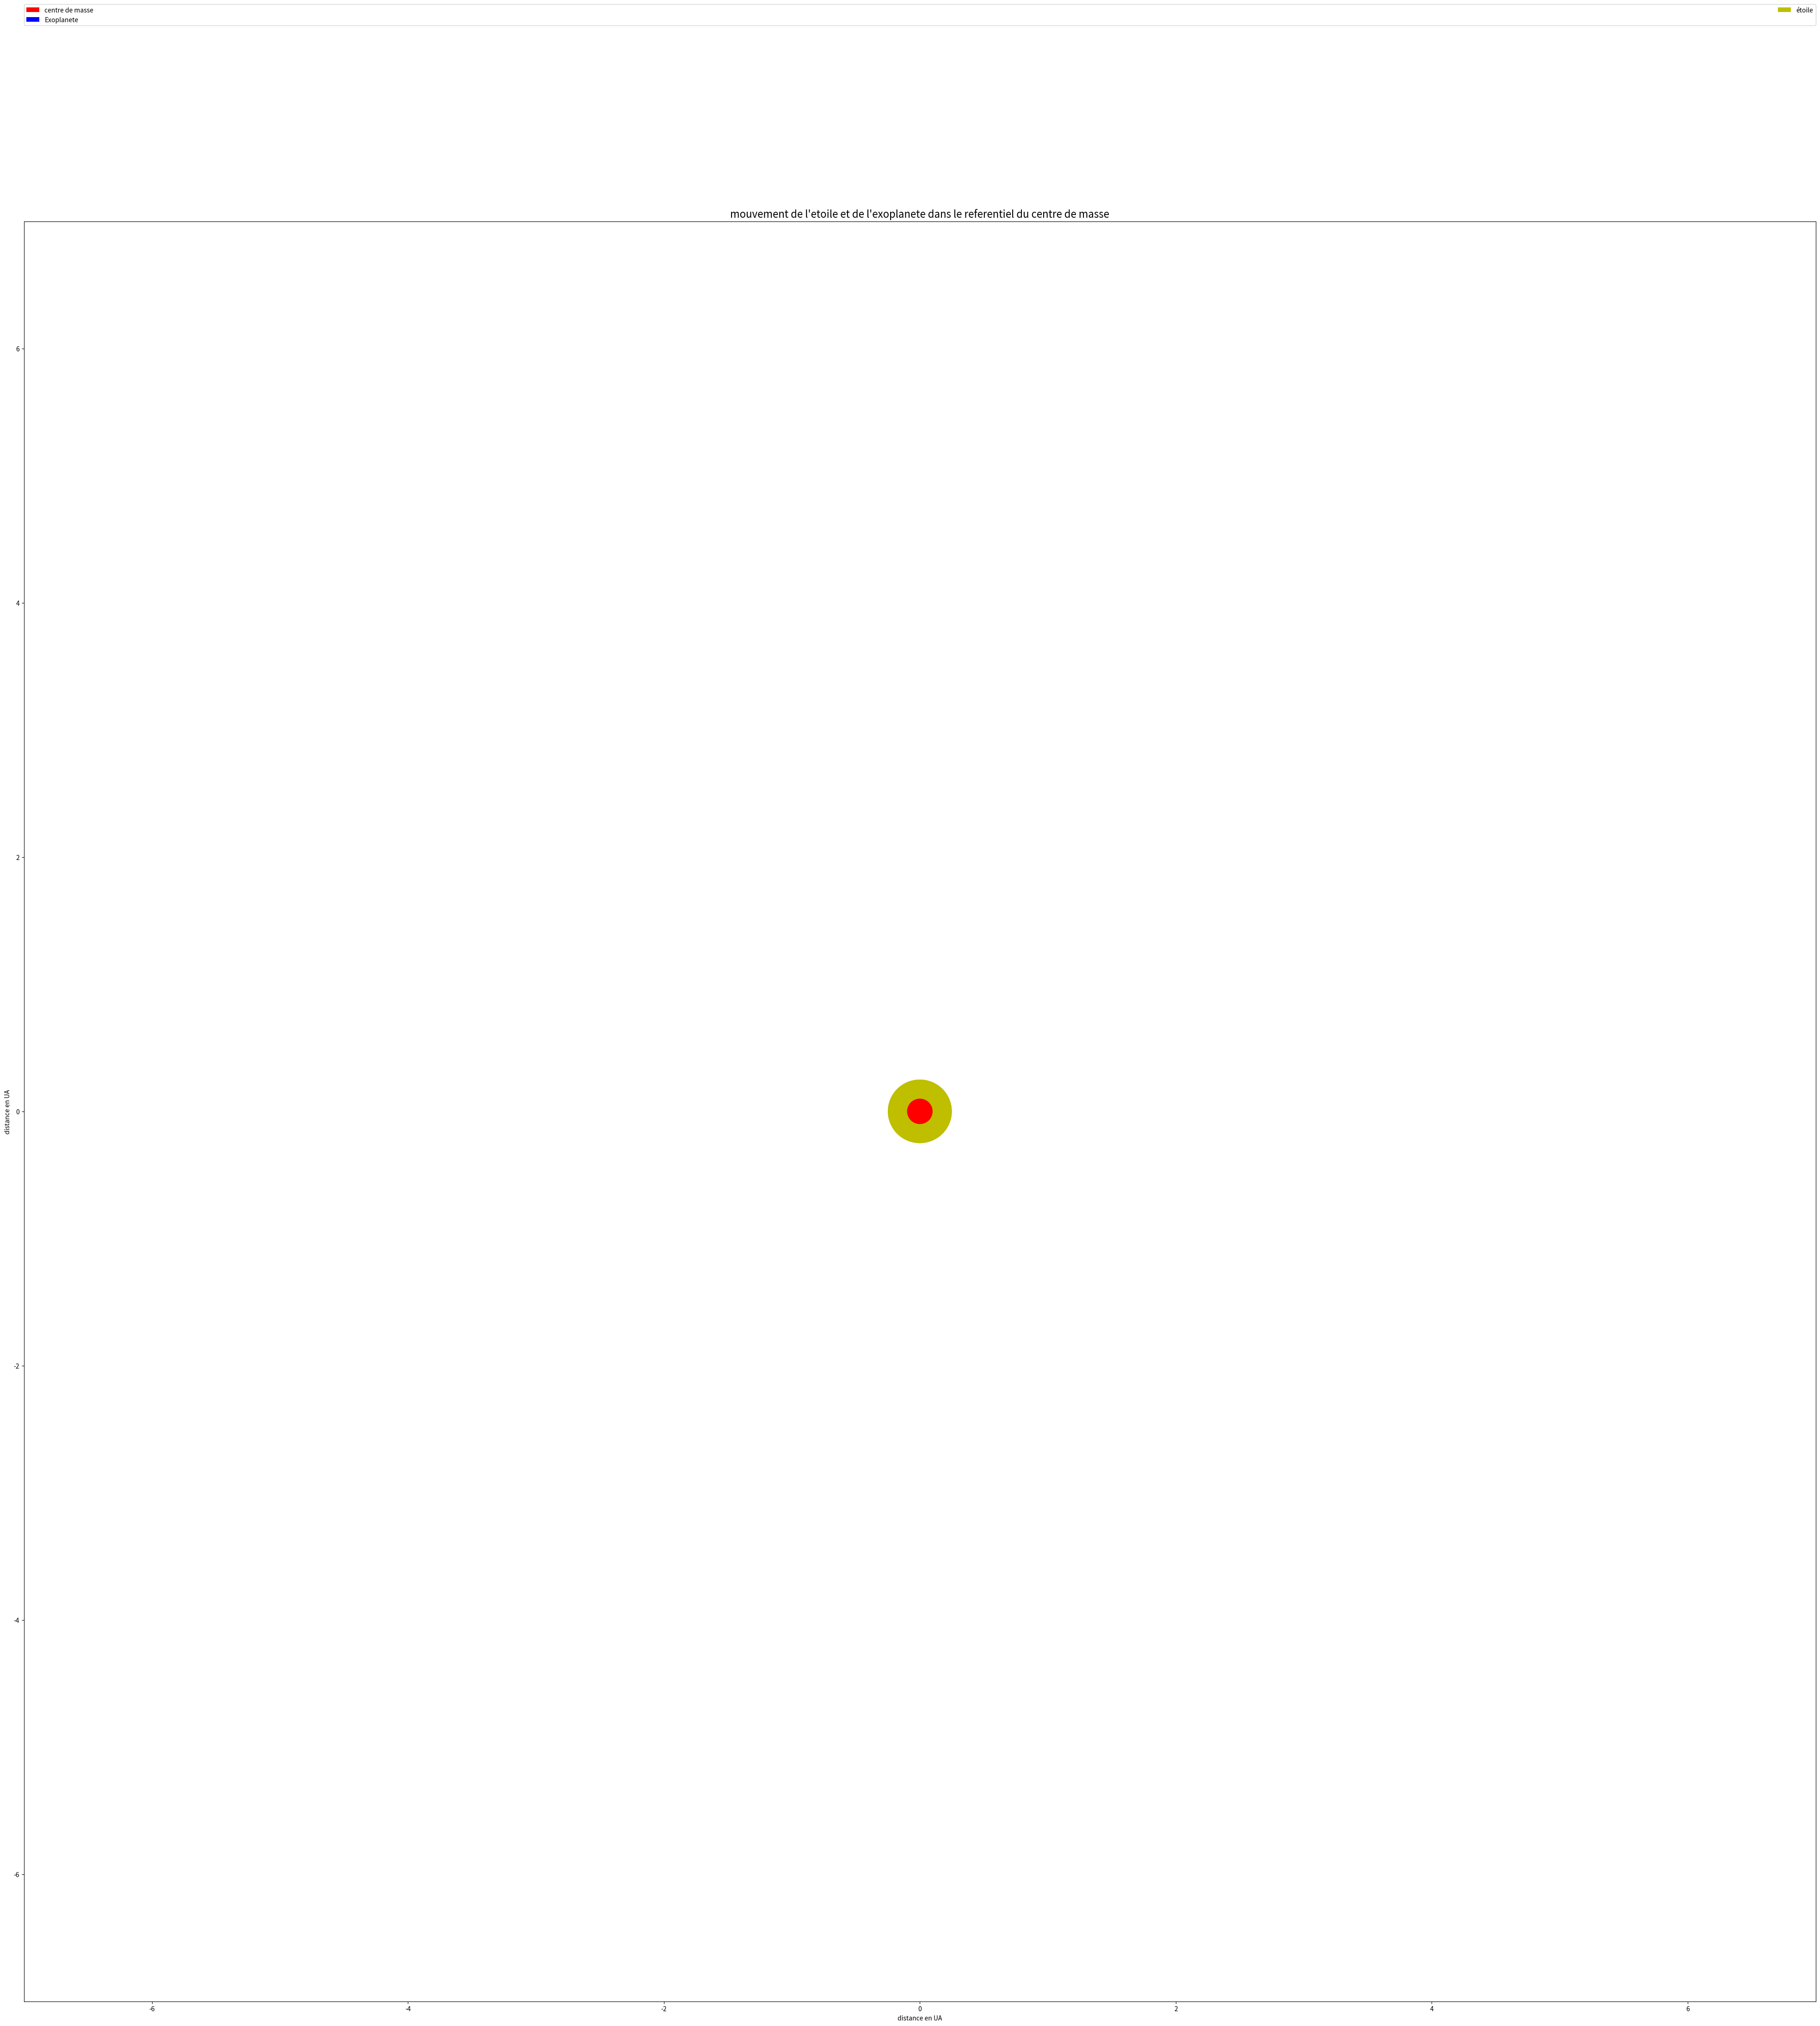

Write Python code to recreate this figure.
# -*- coding: utf-8 -*-
"""
Created on Wed Mar 15 10:07:24 2017

[redacted]
"""
import numpy as np 
import matplotlib.pyplot as plt 
from matplotlib import animation 
from pylab import*
fig= plt.figure() 
fig.set_dpi(100) 
fig.set_size_inches(50, 50) 
ax=plt.axes(xlim=(-7, 7), ylim=(-7, 7))
title(u"mouvement de l'etoile et de l'exoplanete dans le referentiel du centre de masse", fontsize=16)  
plt.ylabel('distance en UA')
plt.xlabel('distance en UA')
patch = plt.Circle((5,-5), 0.15, fc='b', label="Exoplanete") 
patch2 = plt.Circle((0, 3), 0.25, fc='y', label="étoile") 
a= plt.Circle((0, 3), 0.1, fc='r', label="centre de masse")
m=1
M=3
R=6
def init(): 
     patch.center = (0, 0) 
     patch2.center = (0, 0) 
     a.center = (0, 0)
     ax.add_patch(patch) 
     ax.add_patch(patch2) 
     ax.add_patch(a) 
     return patch, patch2,a, 

 
def animate(t): 
     x,y = patch.center 
     x = R* np.cos(np.radians(t)) 
     y =-R* np.sin(np.radians(t)) 
     patch.center = (x,y) 
     x,y = patch2.center 
     x =-np.cos(np.radians(t))*(m*R/(m+M)) 
     y =+np.sin(np.radians(t))*(m*R/(m+M)) 
     patch2.center= (x,y) 
      
     return patch, patch2,a, 
anim = animation.FuncAnimation(fig, animate, init_func=init,frames=360,interval=20,blit=True)

plt.legend(bbox_to_anchor=(0., 1.02, 1., .102), loc=1, ncol=2, mode="expand", borderaxespad=0, handles=[a, patch, patch2]) 


